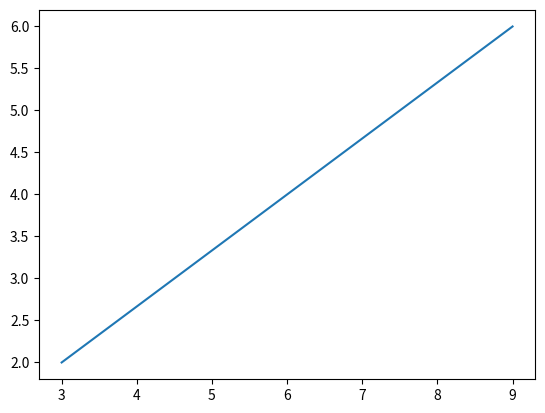

Write the Python code that produced this figure.
import matplotlib.pyplot as plt

xverdier = [3, 6, 9]        #Liste med x-verdier
yverdier = [2, 4, 6]        #Liste med y-verdier

plt.plot(xverdier,yverdier) #Lager grafen
plt.savefig("test.jpg", dpi=300, transparent=False) #Lagrer grafen
plt.show()                  #Tegner grafen

